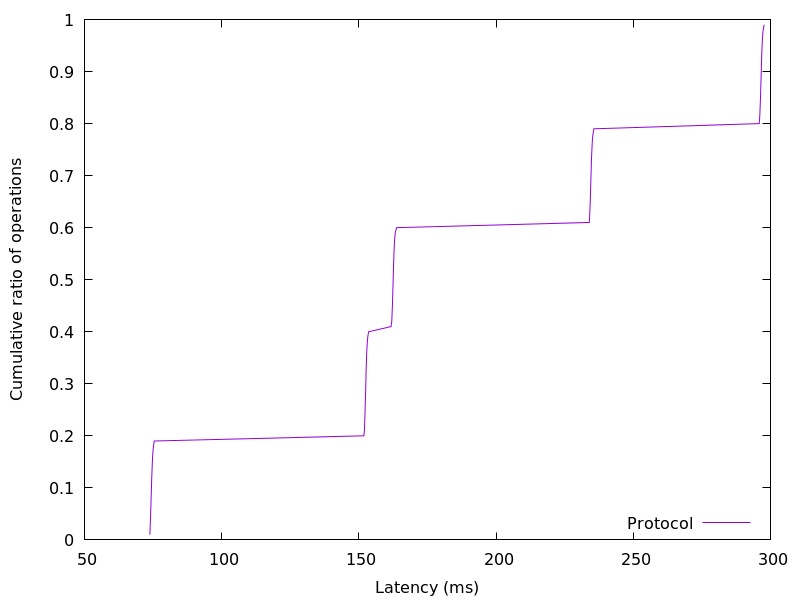

The file beside this chart, header and first rows:
73.832704, 0.01
73.92, 0.02
73.98, 0.03
74.05, 0.04
74.12, 0.05
74.18, 0.06
74.24, 0.07
74.3, 0.08
74.36, 0.09
74.41, 0.1
74.47, 0.11
74.53, 0.12
74.6, 0.13
74.67, 0.14
74.74, 0.15
74.83, 0.16
74.96, 0.17
75.15, 0.18
75.44, 0.19
151.8, 0.2
152, 0.21
152.1, 0.22
152.2, 0.23
152.2, 0.24
152.3, 0.25
152.3, 0.26
152.4, 0.27
152.4, 0.28
152.5, 0.29
152.5, 0.3
152.6, 0.31
152.6, 0.32
152.7, 0.33
152.7, 0.34
152.8, 0.35
152.9, 0.36
153, 0.37
153.1, 0.38
153.2, 0.39
153.5, 0.4
161.7, 0.41
162, 0.42
162.1, 0.43
162.2, 0.44
162.2, 0.45
162.3, 0.46
162.3, 0.47
162.4, 0.48
162.5, 0.49
162.5, 0.5
162.6, 0.51
162.6, 0.52
162.7, 0.53
162.7, 0.54
162.8, 0.55
162.9, 0.56
163, 0.57
163.1, 0.58
163.3, 0.59
163.7, 0.6
234, 0.61
... 38 more rows
